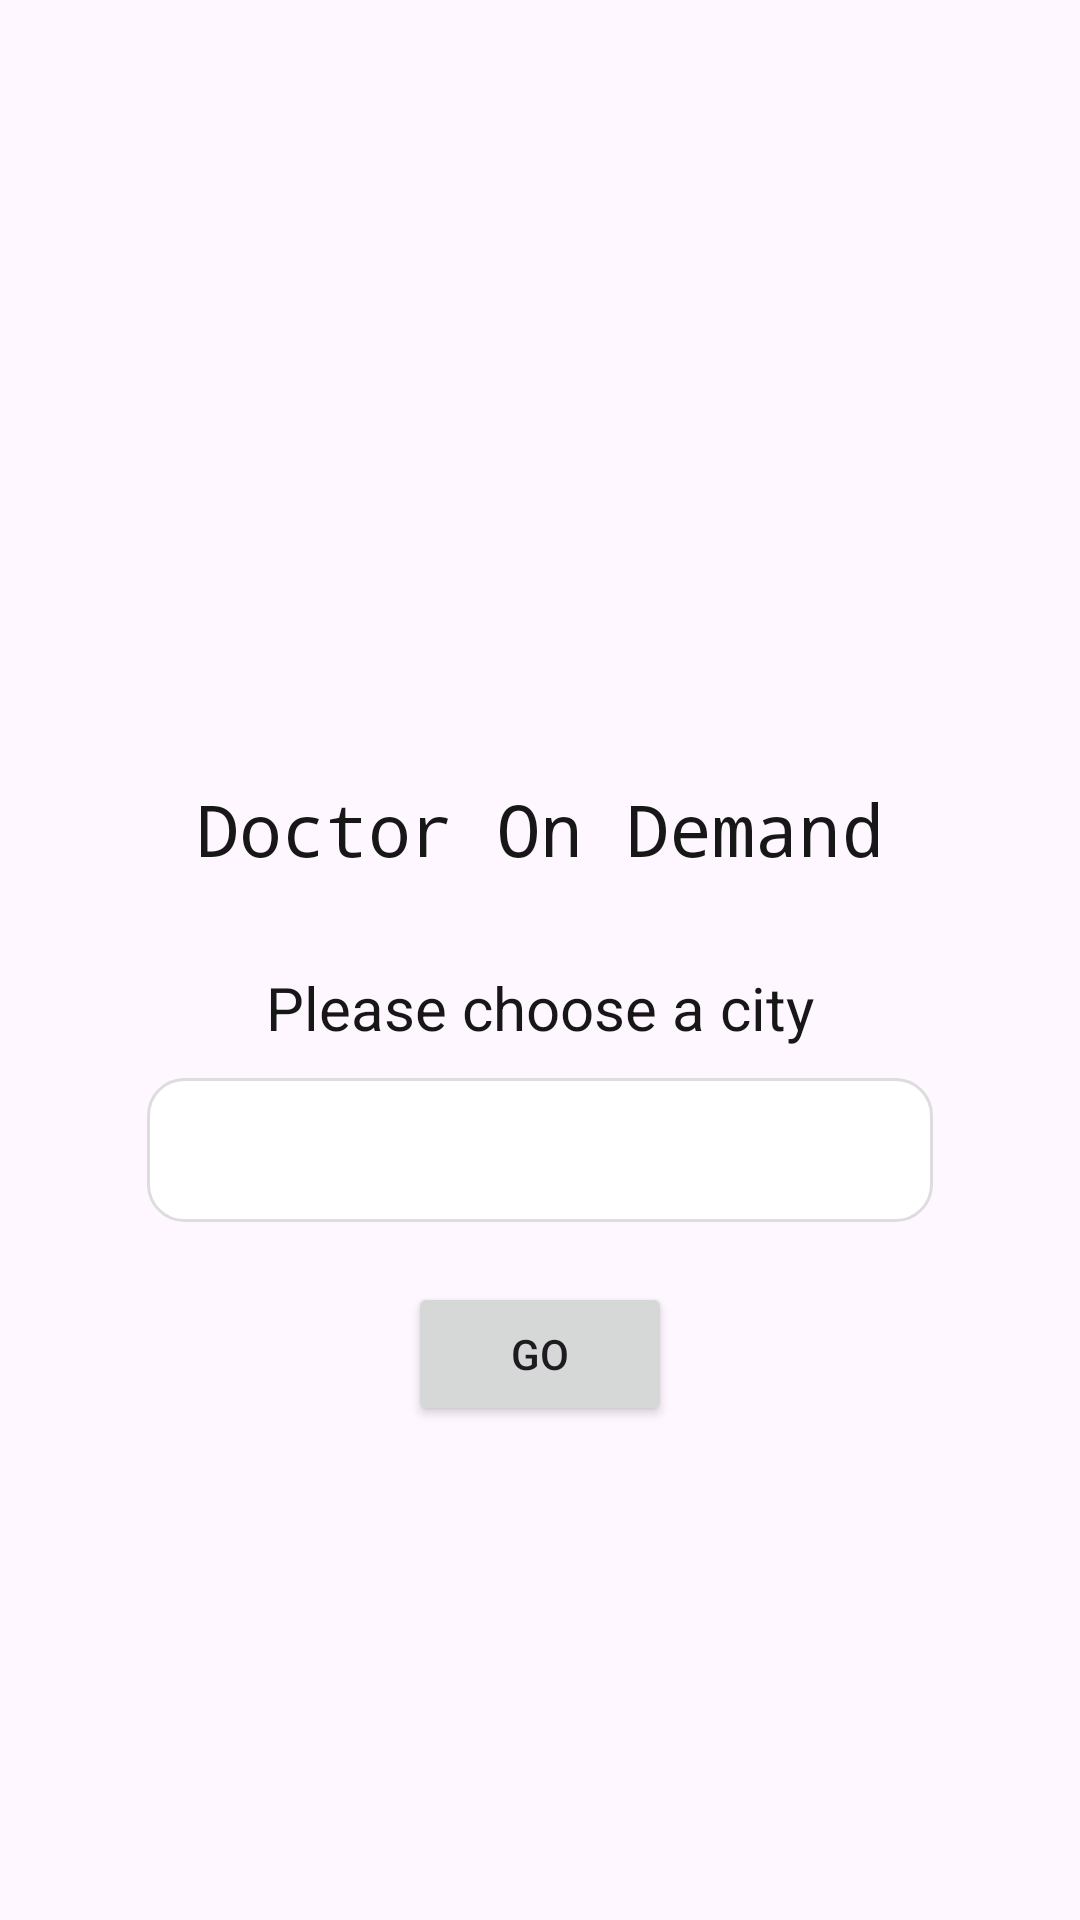

This screen was rendered from an Android layout file. Write that file and the resources it references.
<!-- AndroidManifest.xml: application theme Theme.DoctorOnDemand -->
<!-- res/layout/activity_main.xml -->
<?xml version="1.0" encoding="utf-8"?>
<LinearLayout xmlns:android="http://schemas.android.com/apk/res/android"
    xmlns:app="http://schemas.android.com/apk/res-auto"
    xmlns:tools="http://schemas.android.com/tools"
    android:id="@+id/main"
    android:layout_width="match_parent"
    android:layout_height="match_parent"
    android:background="@drawable/gradient_background"
    android:orientation="vertical"
    tools:context=".MainActivity">

    <ImageView
        android:id="@+id/logoImg"
        android:layout_width="wrap_content"
        android:layout_height="225dp"
        android:layout_marginTop="20dp"
        android:layout_marginBottom="15dp"
        app:srcCompat="@drawable/doctor_logo" />

    <TextView
        android:id="@+id/titleTxt"
        android:layout_width="match_parent"
        android:layout_height="wrap_content"
        android:layout_marginBottom="30dp"
        android:fontFamily="monospace"
        android:text="Doctor On Demand"
        android:textAlignment="center"
        android:textColor="#181717"
        android:textSize="24sp" />

    <TextView
        android:id="@+id/chooseTxt"
        android:layout_width="match_parent"
        android:layout_height="wrap_content"
        android:text="Please choose a city"
        android:textAlignment="center"
        android:textColor="#181717"
        android:textSize="20sp" />

    <Spinner
        android:id="@+id/citiesSpn"
        android:layout_width="262dp"
        android:layout_height="wrap_content"
        android:layout_gravity="center_horizontal"
        android:layout_marginTop="10dp"
        android:background="@drawable/spinner_background"
        android:dropDownWidth="match_parent"
        android:minHeight="48dp"
        android:paddingStart="12dp"
        android:paddingEnd="12dp"
        android:spinnerMode="dropdown"
        android:textAlignment="center" />

    <Button
        android:id="@+id/goBtn"
        android:layout_width="wrap_content"
        android:layout_height="wrap_content"
        android:layout_gravity="center_horizontal"
        android:layout_marginTop="20dp"
        android:text="Go" />

</LinearLayout>
<!-- resources referenced by this layout -->
<resources>
  <!-- drawable spinner_background (drawable) -->
  <?xml version="1.0" encoding="utf-8"?>
  <shape xmlns:android="http://schemas.android.com/apk/res/android">
      <corners android:radius="12dp" />
      <solid android:color="#FFFFFF" />
      <stroke android:width="1dp" android:color="#DDDDDD" />
      <padding android:left="16dp" android:right="16dp"/>
  </shape>
  <style name="Theme.DoctorOnDemand" parent="Base.Theme.DoctorOnDemand" />
  <style name="Base.Theme.DoctorOnDemand" parent="Theme.Material3.DayNight.NoActionBar">
          
          
      </style>
</resources>
